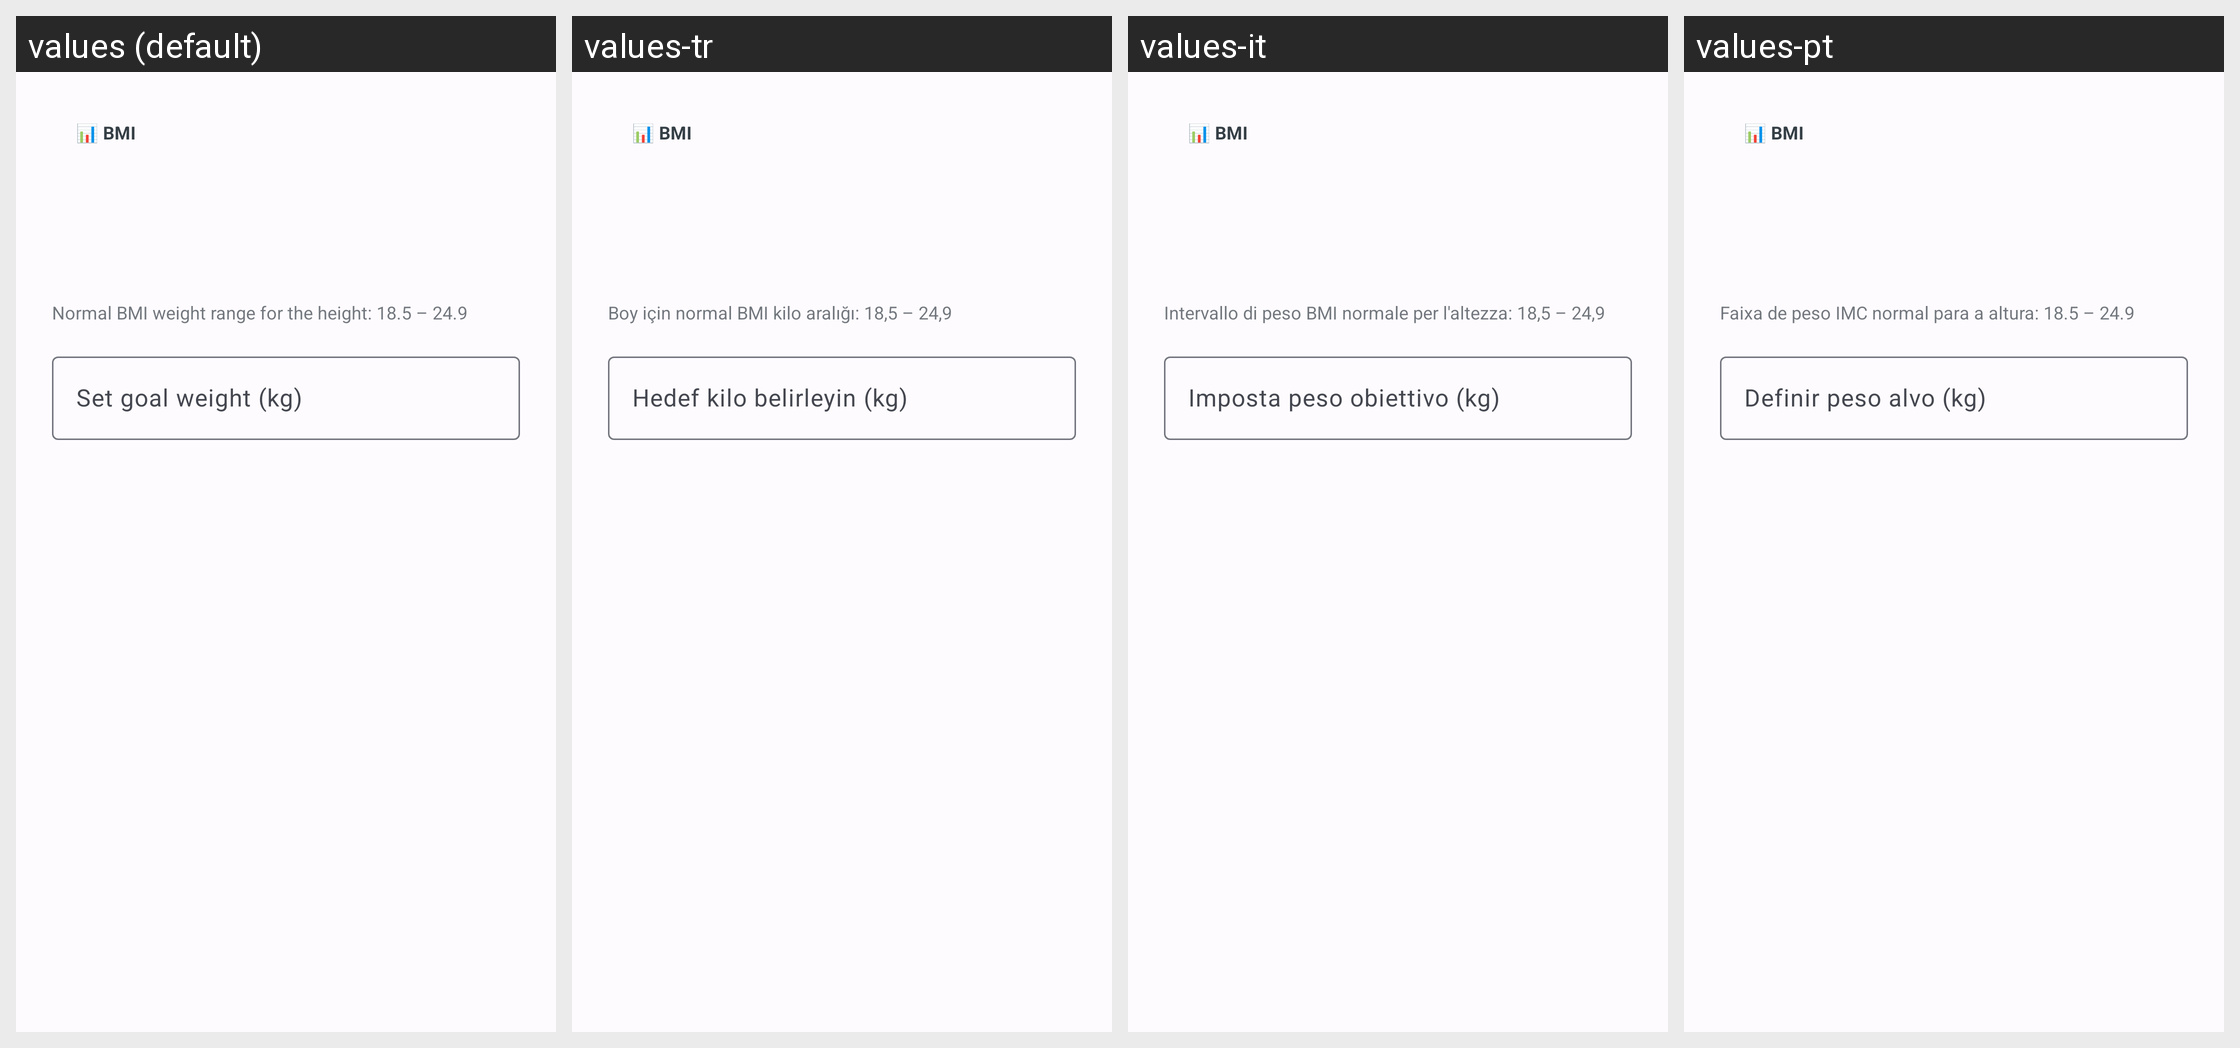

For this localized Android screen grid, give each drawn string resource with its value in every locale shown.
Android screen res/layout/dialog_goal_weight.xml rendered under 4 locales, left to right: values (default), values-tr, values-it, values-pt. Device: Nexus 5 (rendered at 1080×1920; each locale shown at half size, 540×960, under a caption strip naming it); theme AppTheme.
Other locales in the repository, not shown: values-ar, values-de, values-es, values-fr, values-hi, values-id, values-ja, values-ko, values-nl, values-ru, values-th, values-vi, values-zh.
Strings drawn on this screen, with the default value and each locale's value (text and hints the layout hard-codes, and strings that could not be matched under every locale, appear in the picture but are not listed):

normal_bmi_weight_range_for_the_height_18_5_24_9
  values: Normal BMI weight range for the height: 18.5 – 24.9
  values-tr: Boy için normal BMI kilo aralığı: 18,5 – 24,9
  values-it: Intervallo di peso BMI normale per l'altezza: 18,5 – 24,9
  values-pt: Faixa de peso IMC normal para a altura: 18.5 – 24.9

goal_weight_set_hint
  values: Set goal weight (kg)
  values-tr: Hedef kilo belirleyin (kg)
  values-it: Imposta peso obiettivo (kg)
  values-pt: Definir peso alvo (kg)
